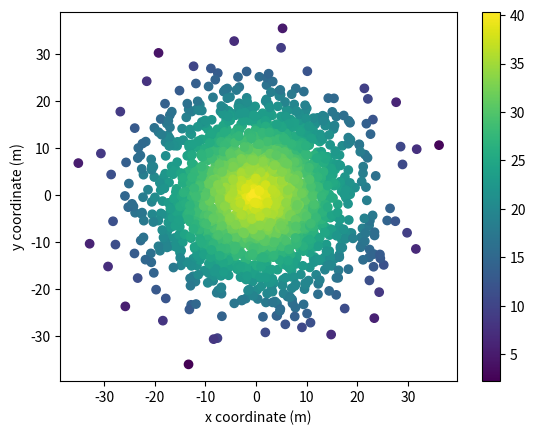

Generate this figure with matplotlib:
#!/usr/bin/env python3
import numpy as np
import matplotlib.pyplot as plt

np.random.seed(5)

x = np.random.randn(2000) * 10
y = np.random.randn(2000) * 10
z = np.random.rand(2000) + 40 - np.sqrt(np.square(x) + np.square(y))

plt.scatter(x, y, c=z)
plt.xlabel('x coordinate (m)')
plt.ylabel('y coordinate (m)')
plt.colorbar()
plt.show()
